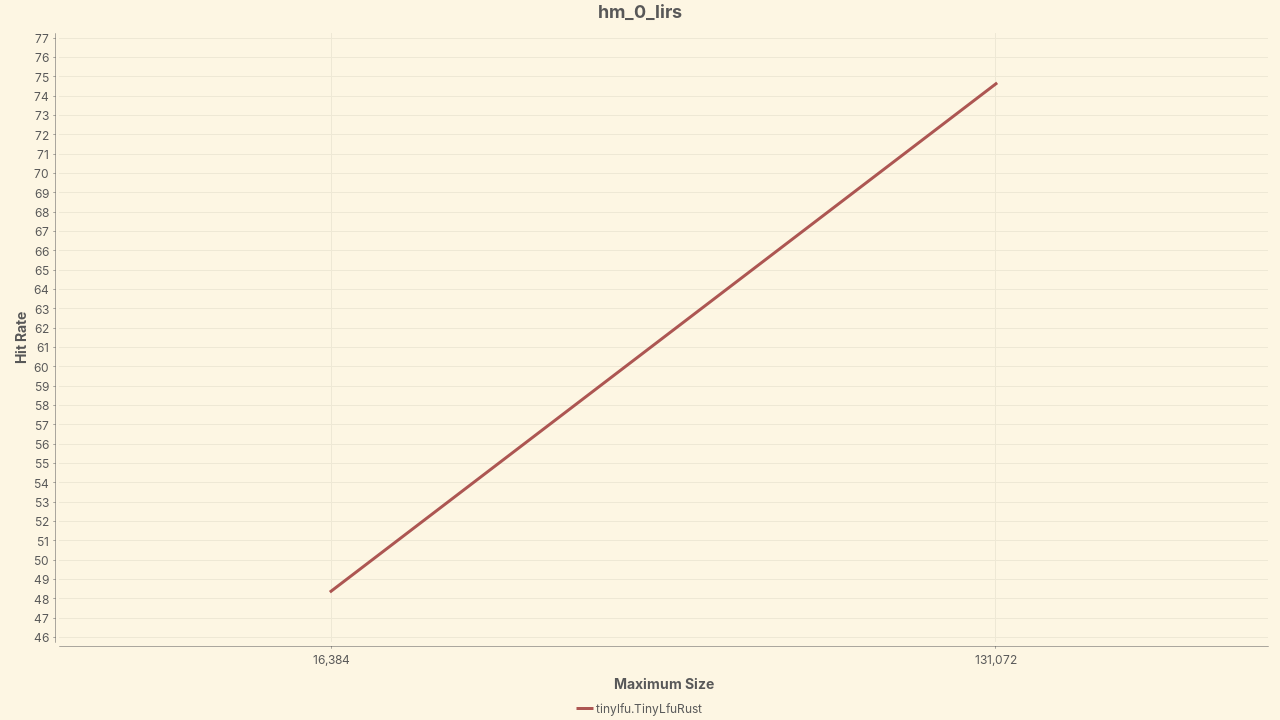

Source data for this figure (header and first rows):
Policy, 16,384, 131,072
tinylfu.TinyLfuRust, 48.40, 74.65
